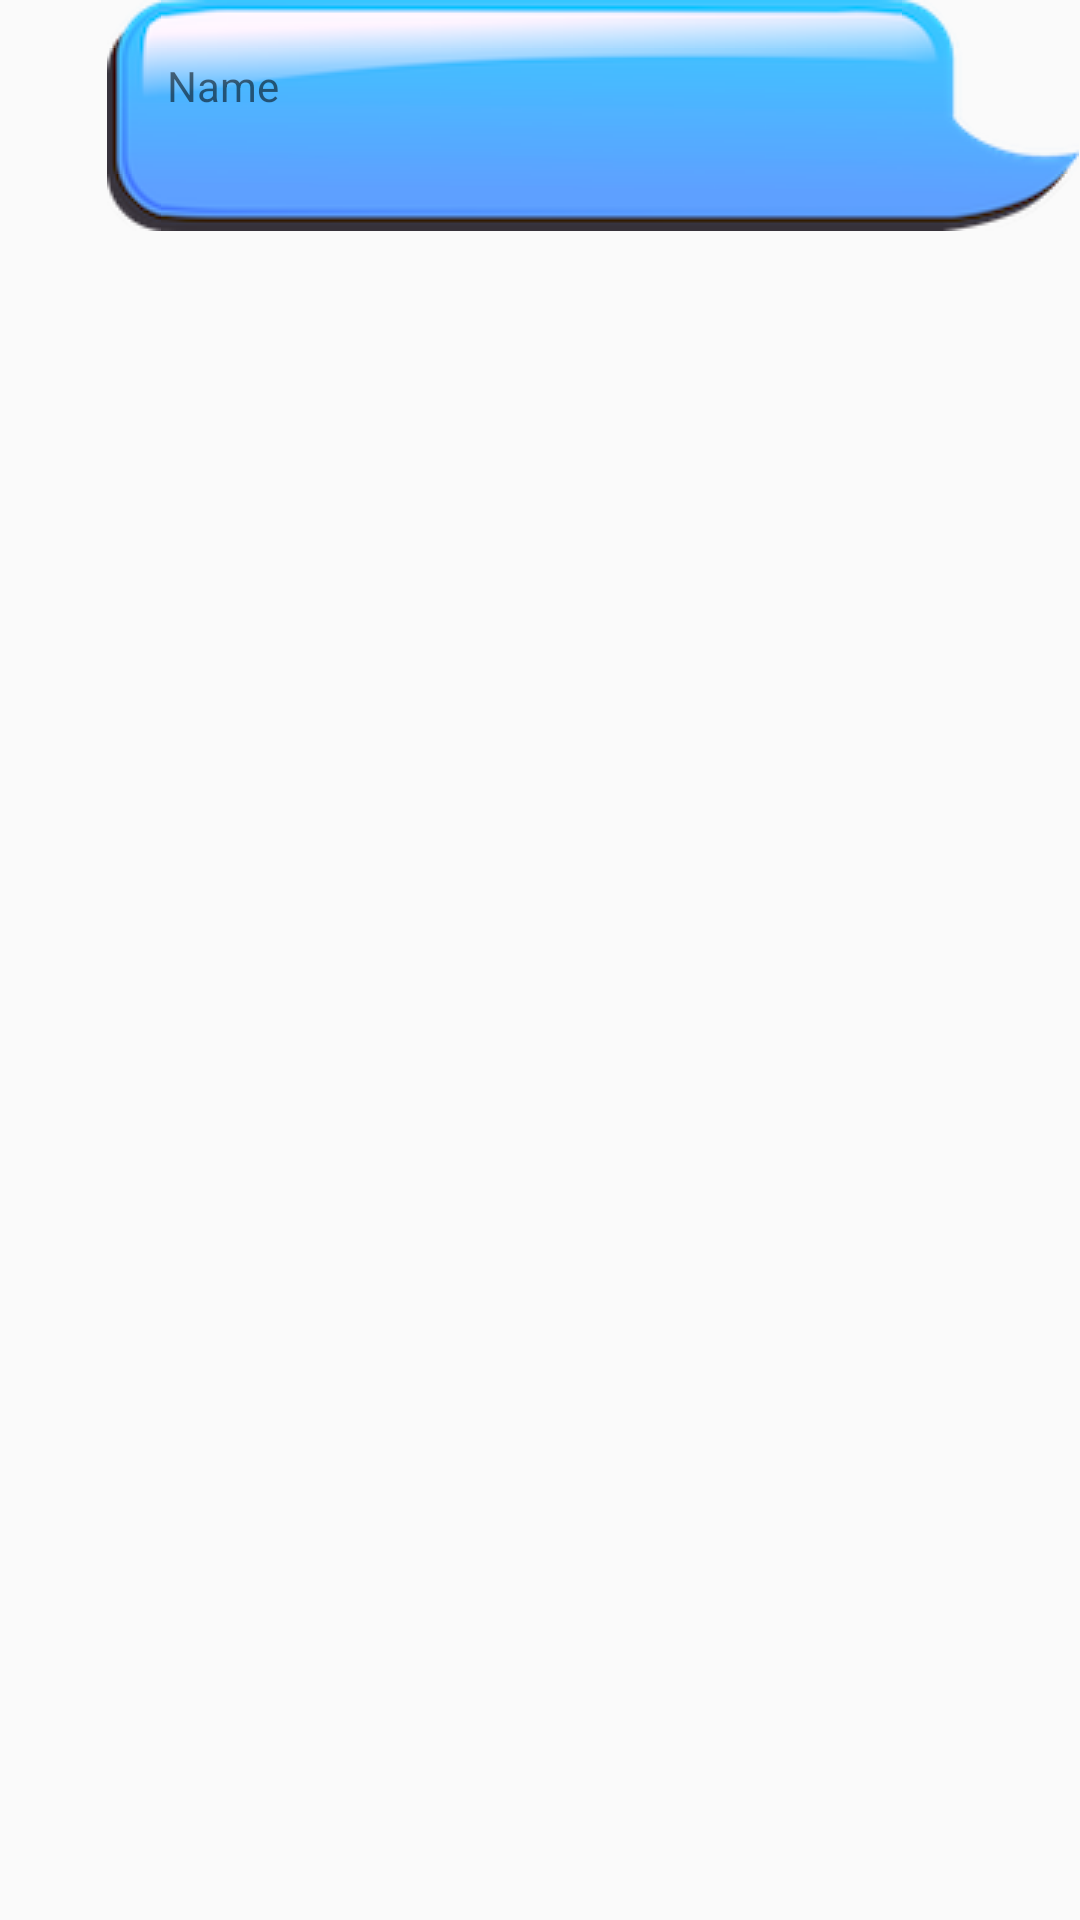

Reconstruct the res/layout file that produces this screen, plus the resources it refers to.
<!-- AndroidManifest.xml: application theme Theme.AwesomeChat -->
<!-- res/layout/your_massage_item.xml -->
<?xml version="1.0" encoding="utf-8"?>
<RelativeLayout xmlns:android="http://schemas.android.com/apk/res/android"
    android:layout_width="match_parent"
    android:layout_height="match_parent">
    <LinearLayout
        android:layout_alignParentEnd="true"
        android:background="@drawable/your_message_bubble"
        android:layout_width="wrap_content"
        android:layout_height="wrap_content"
        android:paddingBottom="10dp">

        <TextView
            android:text="Name"
            android:id="@+id/nameTextView"
            android:layout_width="wrap_content"
            android:layout_height="wrap_content"
            />

        <ImageView
            android:id="@+id/photoImageView"
            android:layout_width="200dp"
            android:layout_height="wrap_content"
            />

        <TextView
            android:layout_width="wrap_content"
            android:layout_height="wrap_content"
            android:maxWidth="100dp"
            android:textColor="#FF9800"
            android:id="@+id/messageTextView"
            android:padding="5dp"/>

    </LinearLayout>

</RelativeLayout>
<!-- resources referenced by this layout -->
<resources>
  <style name="Theme.AwesomeChat" parent="Theme.AppCompat.Light.DarkActionBar">
          
          <item name="colorPrimary">@color/purple_500</item>
          <item name="colorPrimaryDark">@color/purple_700</item>
          <item name="colorAccent">@color/teal_200</item>
          
      </style>
  <!-- not gathered from this repository: default colours our renderer supplied (Android Studio template values) -->
  <color name="purple_500">#FF6200EE</color>
  <color name="purple_700">#FF3700B3</color>
  <color name="teal_200">#FF03DAC5</color>
</resources>
